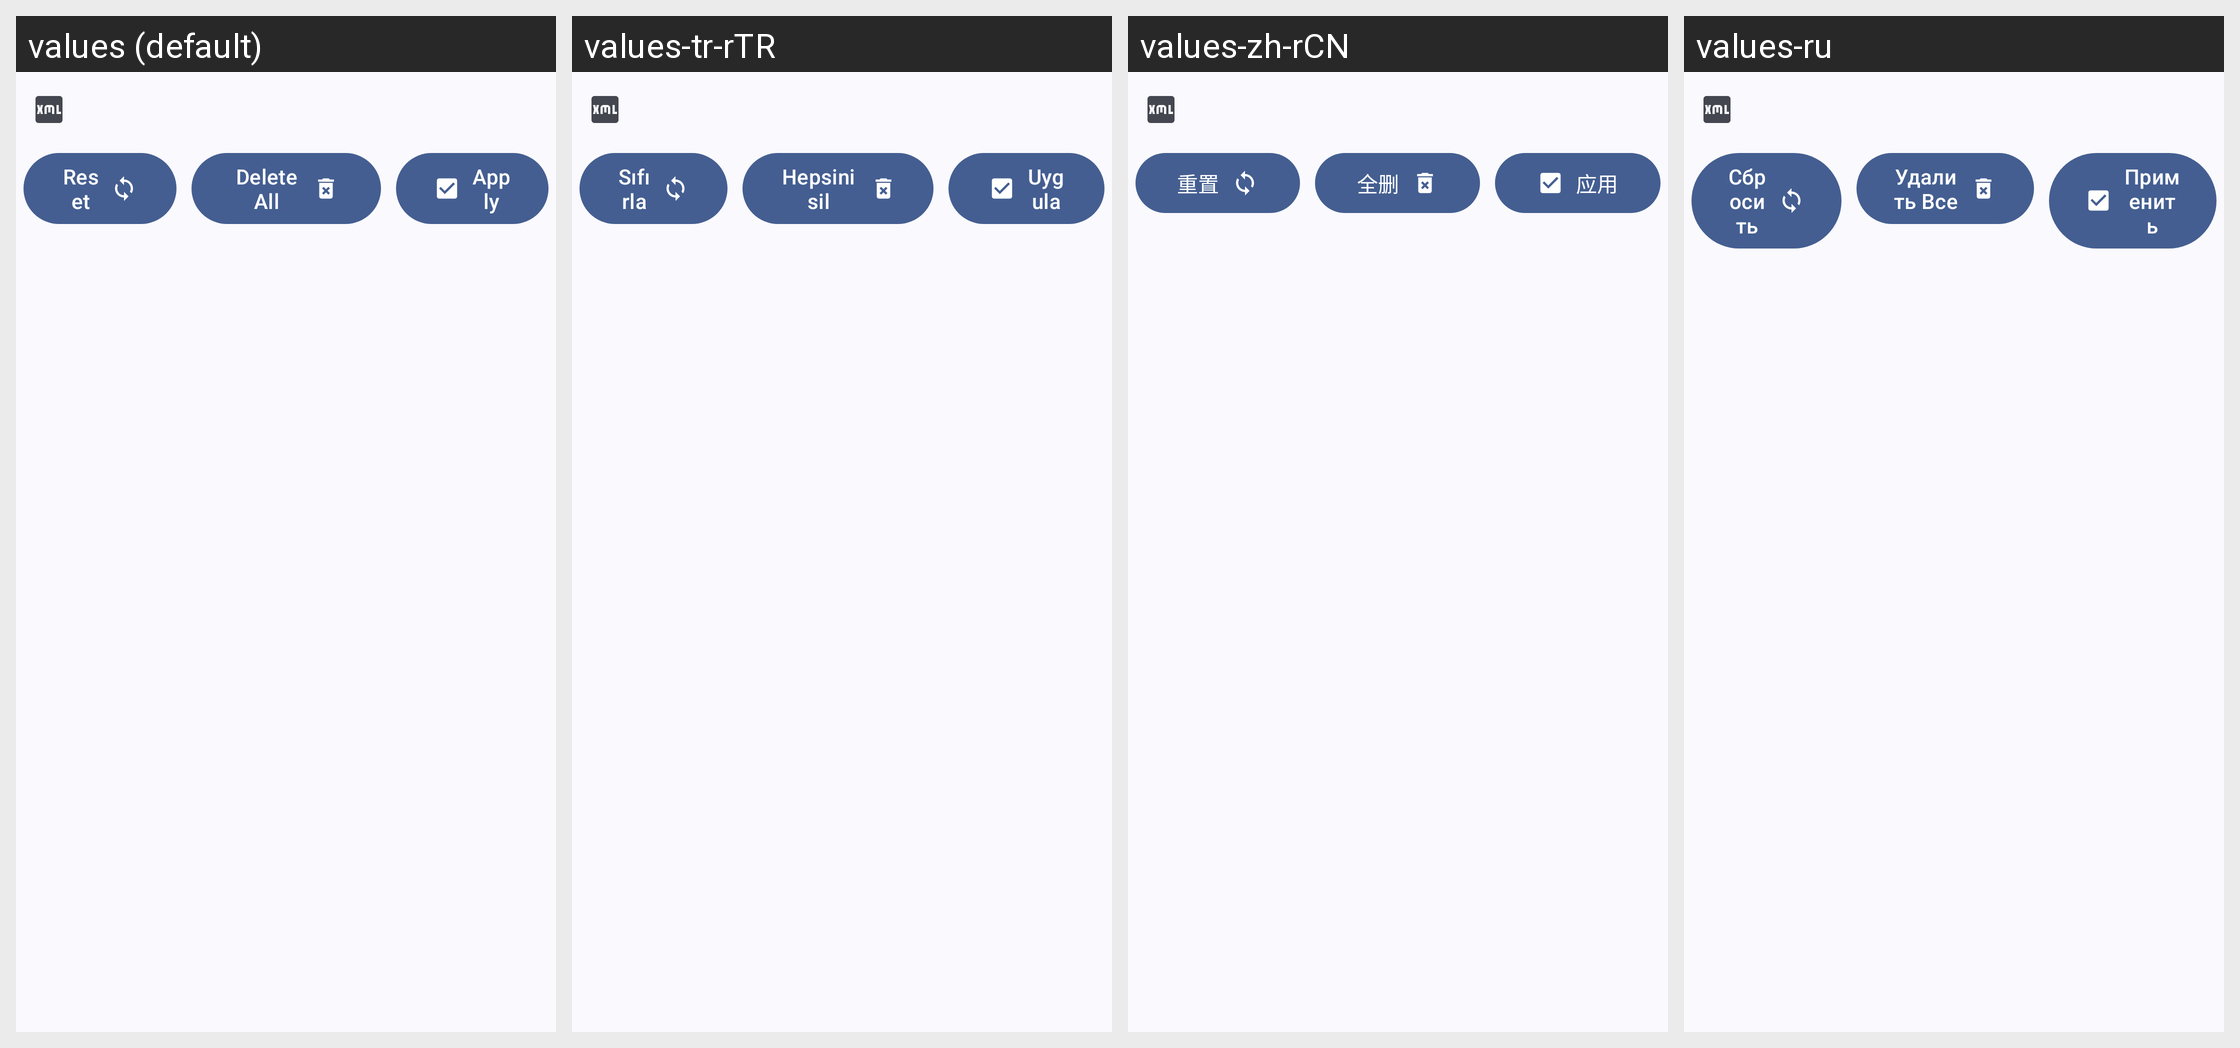

The Android screen above is rendered under several locales of the same app. Produce the string resources it draws, with the default and per-locale values.
Android screen res/layout/activity_xmlvalueseditor.xml rendered under 4 locales, left to right: values (default), values-tr-rTR, values-zh-rCN, values-ru. Device: Nexus 5 (rendered at 1080×1920; each locale shown at half size, 540×960, under a caption strip naming it); theme AppTheme.
Other locales in the repository, not shown: values-ar, values-ar-rAE, values-ar-rSA, values-cs, values-de, values-el, values-es, values-fr, values-fr-rBE, values-hi, values-hu, values-in, values-lt, values-pl, values-pt-rBR, values-pt-rPT, values-th, values-uk, values-vi.
Strings drawn on this screen, with the default value and each locale's value (text and hints the layout hard-codes, and strings that could not be matched under every locale, appear in the picture but are not listed):

reset
  values: Reset
  values-tr-rTR: Sıfırla
  values-zh-rCN: 重置
  values-ru: Сбросить

delete_all
  values: Delete All
  values-tr-rTR: Hepsini sil
  values-zh-rCN: 全删
  values-ru: Удалить Все

apply
  values: Apply
  values-tr-rTR: Uygula
  values-zh-rCN: 应用
  values-ru: Применить
